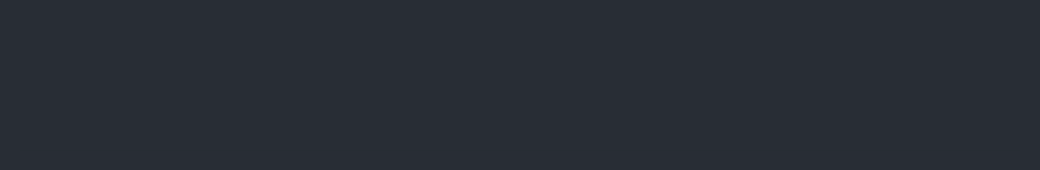
t = 0.00 s
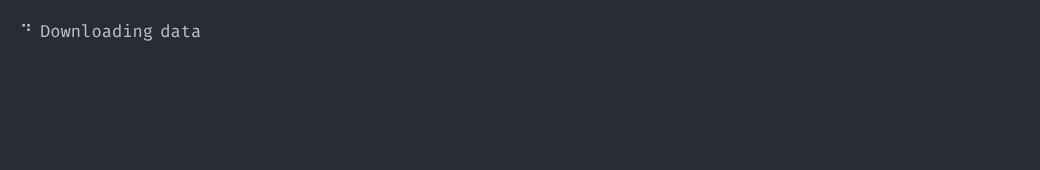
t = 1.60 s
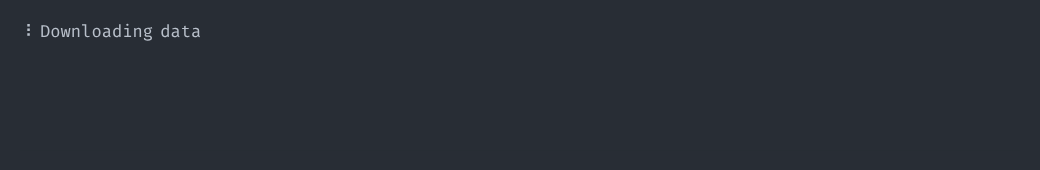
t = 3.29 s
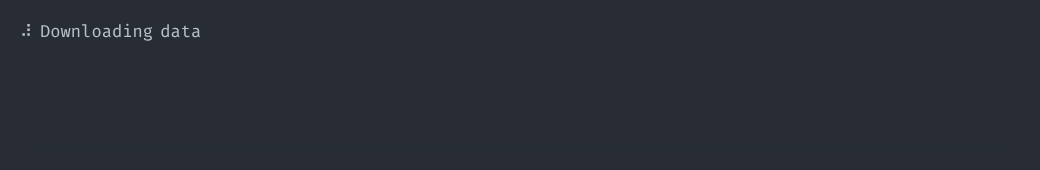
t = 5.08 s
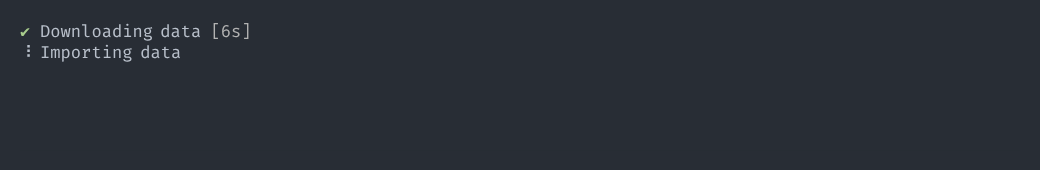
t = 6.76 s
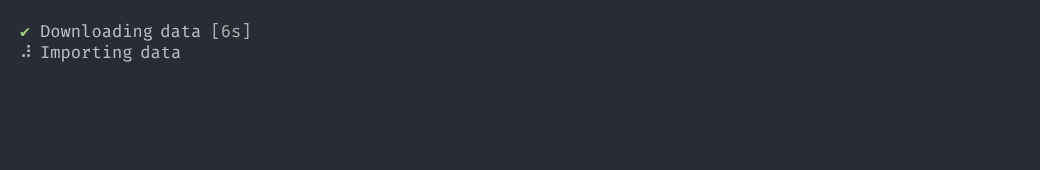
t = 8.33 s

The animated SVG that drew these frames (rendered in a browser with its animation timeline set to each time). Animation: 1 CSS @keyframes rule; frames cover the first 8.33 s, repeats indefinitely.

<svg xmlns="http://www.w3.org/2000/svg" xmlns:xlink="http://www.w3.org/1999/xlink" width="1040" height="170.26"><rect width="1040" height="170.26" rx="0" ry="0" class="a"></rect><svg height="130.26" viewBox="0 0 100 13.026" width="1000" x="20" xmlns="http://www.w3.org/2000/svg" xmlns:xlink="http://www.w3.org/1999/xlink" y="20"><style>.a{fill:rgb(40,45,53)}.b{font-family:'Fira Code',Monaco,Consolas,Menlo,'Bitstream Vera Sans Mono','Powerline Symbols',monospace}.c{fill:rgb(185,192,203);white-space:pre}.d{fill:rgb(168,204,140);white-space:pre}.e{fill:rgb(178,178,178);white-space:pre}.f{fill:transparent}.h{animation-duration:23.3755638599396s;animation-iteration-count:infinite;animation-name:g;animation-timing-function:steps(1,end)}@keyframes g{0%{transform:translateX(-0px)}0.03%{transform:translateX(-100px)}0.83%{transform:translateX(-200px)}0.85%{transform:translateX(-300px)}1.2%{transform:translateX(-400px)}1.85%{transform:translateX(-500px)}2.39%{transform:translateX(-600px)}2.49%{transform:translateX(-700px)}3.42%{transform:translateX(-800px)}4.36%{transform:translateX(-900px)}5.06%{transform:translateX(-1000px)}5.62%{transform:translateX(-1100px)}6.21%{transform:translateX(-1200px)}6.57%{transform:translateX(-1300px)}7.7%{transform:translateX(-1400px)}8.29%{transform:translateX(-1500px)}9.18%{transform:translateX(-1600px)}9.43%{transform:translateX(-1700px)}10.02%{transform:translateX(-1800px)}10.49%{transform:translateX(-1900px)}10.94%{transform:translateX(-2000px)}11.45%{transform:translateX(-2100px)}12.58%{transform:translateX(-2200px)}12.81%{transform:translateX(-2300px)}13.73%{transform:translateX(-2400px)}13.88%{transform:translateX(-2500px)}14.58%{transform:translateX(-2600px)}15.26%{transform:translateX(-2700px)}15.97%{transform:translateX(-2800px)}17.08%{transform:translateX(-2900px)}17.88%{transform:translateX(-3000px)}18.25%{transform:translateX(-3100px)}19.05%{transform:translateX(-3200px)}19.15%{transform:translateX(-3300px)}19.63%{transform:translateX(-3400px)}20.54%{transform:translateX(-3500px)}21.56%{transform:translateX(-3600px)}22.22%{transform:translateX(-3700px)}22.87%{transform:translateX(-3800px)}23.79%{transform:translateX(-3900px)}24.25%{transform:translateX(-4000px)}24.82%{transform:translateX(-4100px)}25.57%{transform:translateX(-4200px)}25.93%{transform:translateX(-4300px)}26.46%{transform:translateX(-4400px)}26.48%{transform:translateX(-4500px)}26.49%{transform:translateX(-4600px)}27.09%{transform:translateX(-4700px)}28.11%{transform:translateX(-4800px)}29.2%{transform:translateX(-4900px)}29.48%{transform:translateX(-5000px)}30.51%{transform:translateX(-5100px)}31.29%{transform:translateX(-5200px)}31.8%{transform:translateX(-5300px)}32.29%{transform:translateX(-5400px)}32.94%{transform:translateX(-5500px)}33.25%{transform:translateX(-5600px)}34.17%{transform:translateX(-5700px)}34.8%{transform:translateX(-5800px)}35.25%{transform:translateX(-5900px)}35.75%{transform:translateX(-6000px)}36.27%{transform:translateX(-6100px)}36.63%{transform:translateX(-6200px)}36.97%{transform:translateX(-6300px)}36.99%{transform:translateX(-6400px)}37%{transform:translateX(-6500px)}38.14%{transform:translateX(-6600px)}38.91%{transform:translateX(-6700px)}39.08%{transform:translateX(-6800px)}39.54%{transform:translateX(-6900px)}40.16%{transform:translateX(-7000px)}41.15%{transform:translateX(-7100px)}42.29%{transform:translateX(-7200px)}43.35%{transform:translateX(-7300px)}43.63%{transform:translateX(-7400px)}44.9%{transform:translateX(-7500px)}45.27%{transform:translateX(-7600px)}45.98%{transform:translateX(-7700px)}47.03%{transform:translateX(-7800px)}47.49%{transform:translateX(-7900px)}47.9%{transform:translateX(-8000px)}48.38%{transform:translateX(-8100px)}49.48%{transform:translateX(-8200px)}49.85%{transform:translateX(-8300px)}50.21%{transform:translateX(-8400px)}50.87%{transform:translateX(-8500px)}51.43%{transform:translateX(-8600px)}52.22%{transform:translateX(-8700px)}52.75%{transform:translateX(-8800px)}53.39%{transform:translateX(-8900px)}54.07%{transform:translateX(-9000px)}55.16%{transform:translateX(-9100px)}55.58%{transform:translateX(-9200px)}55.95%{transform:translateX(-9300px)}56.55%{transform:translateX(-9400px)}56.95%{transform:translateX(-9500px)}57.43%{transform:translateX(-9600px)}58.03%{transform:translateX(-9700px)}58.82%{transform:translateX(-9800px)}59.9%{transform:translateX(-9900px)}60.81%{transform:translateX(-10000px)}60.83%{transform:translateX(-10100px)}60.84%{transform:translateX(-10200px)}61.14%{transform:translateX(-10300px)}61.68%{transform:translateX(-10400px)}62.53%{transform:translateX(-10500px)}63.73%{transform:translateX(-10600px)}64.14%{transform:translateX(-10700px)}64.81%{transform:translateX(-10800px)}65.22%{transform:translateX(-10900px)}65.69%{transform:translateX(-11000px)}66.45%{transform:translateX(-11100px)}66.6%{transform:translateX(-11200px)}67.99%{transform:translateX(-11300px)}68.5%{transform:translateX(-11400px)}69.41%{transform:translateX(-11500px)}69.88%{transform:translateX(-11600px)}70.28%{transform:translateX(-11700px)}70.82%{transform:translateX(-11800px)}71.22%{transform:translateX(-11900px)}71.91%{transform:translateX(-12000px)}72.83%{transform:translateX(-12100px)}73.42%{transform:translateX(-12200px)}73.96%{transform:translateX(-12300px)}74.44%{transform:translateX(-12400px)}75.17%{transform:translateX(-12500px)}76.19%{transform:translateX(-12600px)}76.7%{transform:translateX(-12700px)}77.36%{transform:translateX(-12800px)}77.96%{transform:translateX(-12900px)}78.41%{transform:translateX(-13000px)}79.19%{transform:translateX(-13100px)}79.67%{transform:translateX(-13200px)}80.07%{transform:translateX(-13300px)}81.1%{transform:translateX(-13400px)}81.76%{transform:translateX(-13500px)}82.24%{transform:translateX(-13600px)}82.95%{transform:translateX(-13700px)}83.22%{transform:translateX(-13800px)}83.7%{transform:translateX(-13900px)}84.37%{transform:translateX(-14000px)}85.11%{transform:translateX(-14100px)}85.91%{transform:translateX(-14200px)}86.41%{transform:translateX(-14300px)}86.41%{transform:translateX(-14400px)}100%{transform:translateX(-14500px)}}</style><g font-family="&#x27;Fira Code&#x27;,Monaco,Consolas,Menlo,&#x27;Bitstream Vera Sans Mono&#x27;,&#x27;Powerline Symbols&#x27;,monospace" font-size="1.67" class="b"><defs><symbol id="1"><text x="0" y="1.67" class="c">⠙</text><text x="2.004" y="1.67" class="c">Downloading</text><text x="14.027999999999999" y="1.67" class="c">data</text></symbol><symbol id="2"><text x="0" y="1.67" class="c">⠹</text><text x="2.004" y="1.67" class="c">Downloading</text><text x="14.027999999999999" y="1.67" class="c">data</text></symbol><symbol id="3"><text x="0" y="1.67" class="c">⠸</text><text x="2.004" y="1.67" class="c">Downloading</text><text x="14.027999999999999" y="1.67" class="c">data</text></symbol><symbol id="4"><text x="0" y="1.67" class="c">⠼</text><text x="2.004" y="1.67" class="c">Downloading</text><text x="14.027999999999999" y="1.67" class="c">data</text></symbol><symbol id="5"><text x="0" y="1.67" class="c">⠴</text><text x="2.004" y="1.67" class="c">Downloading</text><text x="14.027999999999999" y="1.67" class="c">data</text></symbol><symbol id="6"><text x="0" y="1.67" class="c">⠦</text><text x="2.004" y="1.67" class="c">Downloading</text><text x="14.027999999999999" y="1.67" class="c">data</text></symbol><symbol id="7"><text x="0" y="1.67" class="c">⠧</text><text x="2.004" y="1.67" class="c">Downloading</text><text x="14.027999999999999" y="1.67" class="c">data</text></symbol><symbol id="8"><text x="0" y="1.67" class="c">⠇</text><text x="2.004" y="1.67" class="c">Downloading</text><text x="14.027999999999999" y="1.67" class="c">data</text></symbol><symbol id="9"><text x="0" y="1.67" class="c">⠏</text><text x="2.004" y="1.67" class="c">Downloading</text><text x="14.027999999999999" y="1.67" class="c">data</text></symbol><symbol id="10"><text x="0" y="1.67" class="c">⠋</text><text x="2.004" y="1.67" class="c">Downloading</text><text x="14.027999999999999" y="1.67" class="c">data</text></symbol><symbol id="11"><text x="0" y="1.67" class="d">✔</text><text x="2.004" y="1.67" class="c">Downloading</text><text x="14.027999999999999" y="1.67" class="c">data</text><text x="19.037999999999997" y="1.67" class="e">[6s]</text></symbol><symbol id="12"><text x="0" y="1.67" class="c">⠙</text><text x="2.004" y="1.67" class="c">Importing</text><text x="12.024" y="1.67" class="c">data</text></symbol><symbol id="13"><text x="0" y="1.67" class="c">⠹</text><text x="2.004" y="1.67" class="c">Importing</text><text x="12.024" y="1.67" class="c">data</text></symbol><symbol id="14"><text x="0" y="1.67" class="c">⠸</text><text x="2.004" y="1.67" class="c">Importing</text><text x="12.024" y="1.67" class="c">data</text></symbol><symbol id="15"><text x="0" y="1.67" class="c">⠼</text><text x="2.004" y="1.67" class="c">Importing</text><text x="12.024" y="1.67" class="c">data</text></symbol><symbol id="16"><text x="0" y="1.67" class="c">⠴</text><text x="2.004" y="1.67" class="c">Importing</text><text x="12.024" y="1.67" class="c">data</text></symbol><symbol id="17"><text x="0" y="1.67" class="c">⠦</text><text x="2.004" y="1.67" class="c">Importing</text><text x="12.024" y="1.67" class="c">data</text></symbol><symbol id="18"><text x="0" y="1.67" class="c">⠧</text><text x="2.004" y="1.67" class="c">Importing</text><text x="12.024" y="1.67" class="c">data</text></symbol><symbol id="19"><text x="0" y="1.67" class="d">✔</text><text x="2.004" y="1.67" class="c">Importing</text><text x="12.024" y="1.67" class="c">data</text><text x="17.034" y="1.67" class="e">[2.5s]</text></symbol><symbol id="20"><text x="0" y="1.67" class="c">⠙</text><text x="2.004" y="1.67" class="c">Cleaning</text><text x="11.021999999999998" y="1.67" class="c">data</text></symbol><symbol id="21"><text x="0" y="1.67" class="c">⠹</text><text x="2.004" y="1.67" class="c">Cleaning</text><text x="11.021999999999998" y="1.67" class="c">data</text></symbol><symbol id="22"><text x="0" y="1.67" class="c">⠸</text><text x="2.004" y="1.67" class="c">Cleaning</text><text x="11.021999999999998" y="1.67" class="c">data</text></symbol><symbol id="23"><text x="0" y="1.67" class="c">⠼</text><text x="2.004" y="1.67" class="c">Cleaning</text><text x="11.021999999999998" y="1.67" class="c">data</text></symbol><symbol id="24"><text x="0" y="1.67" class="c">⠴</text><text x="2.004" y="1.67" class="c">Cleaning</text><text x="11.021999999999998" y="1.67" class="c">data</text></symbol><symbol id="25"><text x="0" y="1.67" class="c">⠦</text><text x="2.004" y="1.67" class="c">Cleaning</text><text x="11.021999999999998" y="1.67" class="c">data</text></symbol><symbol id="26"><text x="0" y="1.67" class="c">⠧</text><text x="2.004" y="1.67" class="c">Cleaning</text><text x="11.021999999999998" y="1.67" class="c">data</text></symbol><symbol id="27"><text x="0" y="1.67" class="c">⠇</text><text x="2.004" y="1.67" class="c">Cleaning</text><text x="11.021999999999998" y="1.67" class="c">data</text></symbol><symbol id="28"><text x="0" y="1.67" class="c">⠏</text><text x="2.004" y="1.67" class="c">Cleaning</text><text x="11.021999999999998" y="1.67" class="c">data</text></symbol><symbol id="29"><text x="0" y="1.67" class="c">⠋</text><text x="2.004" y="1.67" class="c">Cleaning</text><text x="11.021999999999998" y="1.67" class="c">data</text></symbol><symbol id="30"><text x="0" y="1.67" class="d">✔</text><text x="2.004" y="1.67" class="c">Cleaning</text><text x="11.021999999999998" y="1.67" class="c">data</text><text x="16.032" y="1.67" class="e">[5.6s]</text></symbol><symbol id="31"><text x="0" y="1.67" class="c">⠙</text><text x="2.004" y="1.67" class="c">Fitting</text><text x="10.02" y="1.67" class="c">model</text></symbol><symbol id="32"><text x="0" y="1.67" class="c">⠹</text><text x="2.004" y="1.67" class="c">Fitting</text><text x="10.02" y="1.67" class="c">model</text></symbol><symbol id="33"><text x="0" y="1.67" class="c">⠸</text><text x="2.004" y="1.67" class="c">Fitting</text><text x="10.02" y="1.67" class="c">model</text></symbol><symbol id="34"><text x="0" y="1.67" class="c">⠼</text><text x="2.004" y="1.67" class="c">Fitting</text><text x="10.02" y="1.67" class="c">model</text></symbol><symbol id="35"><text x="0" y="1.67" class="c">⠴</text><text x="2.004" y="1.67" class="c">Fitting</text><text x="10.02" y="1.67" class="c">model</text></symbol><symbol id="36"><text x="0" y="1.67" class="c">⠦</text><text x="2.004" y="1.67" class="c">Fitting</text><text x="10.02" y="1.67" class="c">model</text></symbol><symbol id="37"><text x="0" y="1.67" class="c">⠧</text><text x="2.004" y="1.67" class="c">Fitting</text><text x="10.02" y="1.67" class="c">model</text></symbol><symbol id="38"><text x="0" y="1.67" class="c">⠇</text><text x="2.004" y="1.67" class="c">Fitting</text><text x="10.02" y="1.67" class="c">model</text></symbol><symbol id="39"><text x="0" y="1.67" class="c">⠏</text><text x="2.004" y="1.67" class="c">Fitting</text><text x="10.02" y="1.67" class="c">model</text></symbol><symbol id="40"><text x="0" y="1.67" class="c">⠋</text><text x="2.004" y="1.67" class="c">Fitting</text><text x="10.02" y="1.67" class="c">model</text></symbol><symbol id="41"><text x="0" y="1.67" class="d">✔</text><text x="2.004" y="1.67" class="c">Fitting</text><text x="10.02" y="1.67" class="c">model</text><text x="16.032" y="1.67" class="e">[6s]</text></symbol><symbol id="a"><rect height="7" width="100" x="0" y="0" class="f"></rect></symbol></defs><rect height="13.026" width="100" class="a"></rect><g class="h"><svg x="0" y="0" width="14600"><svg x="0"><use xlink:href="#a"></use></svg><svg x="100"><use xlink:href="#a"></use></svg><svg x="200"><use xlink:href="#a"></use></svg><svg x="300"><use xlink:href="#a"></use><use xlink:href="#1" y="0"></use></svg><svg x="400"><use xlink:href="#a"></use><use xlink:href="#2" y="0"></use></svg><svg x="500"><use xlink:href="#a"></use><use xlink:href="#3" y="0"></use></svg><svg x="600"><use xlink:href="#a"></use><use xlink:href="#4" y="0"></use></svg><svg x="700"><use xlink:href="#a"></use><use xlink:href="#5" y="0"></use></svg><svg x="800"><use xlink:href="#a"></use><use xlink:href="#6" y="0"></use></svg><svg x="900"><use xlink:href="#a"></use><use xlink:href="#7" y="0"></use></svg><svg x="1000"><use xlink:href="#a"></use><use xlink:href="#8" y="0"></use></svg><svg x="1100"><use xlink:href="#a"></use><use xlink:href="#9" y="0"></use></svg><svg x="1200"><use xlink:href="#a"></use><use xlink:href="#10" y="0"></use></svg><svg x="1300"><use xlink:href="#a"></use><use xlink:href="#1" y="0"></use></svg><svg x="1400"><use xlink:href="#a"></use><use xlink:href="#2" y="0"></use></svg><svg x="1500"><use xlink:href="#a"></use><use xlink:href="#3" y="0"></use></svg><svg x="1600"><use xlink:href="#a"></use><use xlink:href="#4" y="0"></use></svg><svg x="1700"><use xlink:href="#a"></use><use xlink:href="#5" y="0"></use></svg><svg x="1800"><use xlink:href="#a"></use><use xlink:href="#6" y="0"></use></svg><svg x="1900"><use xlink:href="#a"></use><use xlink:href="#7" y="0"></use></svg><svg x="2000"><use xlink:href="#a"></use><use xlink:href="#8" y="0"></use></svg><svg x="2100"><use xlink:href="#a"></use><use xlink:href="#9" y="0"></use></svg><svg x="2200"><use xlink:href="#a"></use><use xlink:href="#10" y="0"></use></svg><svg x="2300"><use xlink:href="#a"></use><use xlink:href="#1" y="0"></use></svg><svg x="2400"><use xlink:href="#a"></use><use xlink:href="#2" y="0"></use></svg><svg x="2500"><use xlink:href="#a"></use><use xlink:href="#3" y="0"></use></svg><svg x="2600"><use xlink:href="#a"></use><use xlink:href="#4" y="0"></use></svg><svg x="2700"><use xlink:href="#a"></use><use xlink:href="#5" y="0"></use></svg><svg x="2800"><use xlink:href="#a"></use><use xlink:href="#6" y="0"></use></svg><svg x="2900"><use xlink:href="#a"></use><use xlink:href="#7" y="0"></use></svg><svg x="3000"><use xlink:href="#a"></use><use xlink:href="#8" y="0"></use></svg><svg x="3100"><use xlink:href="#a"></use><use xlink:href="#9" y="0"></use></svg><svg x="3200"><use xlink:href="#a"></use><use xlink:href="#10" y="0"></use></svg><svg x="3300"><use xlink:href="#a"></use><use xlink:href="#1" y="0"></use></svg><svg x="3400"><use xlink:href="#a"></use><use xlink:href="#2" y="0"></use></svg><svg x="3500"><use xlink:href="#a"></use><use xlink:href="#3" y="0"></use></svg><svg x="3600"><use xlink:href="#a"></use><use xlink:href="#4" y="0"></use></svg><svg x="3700"><use xlink:href="#a"></use><use xlink:href="#5" y="0"></use></svg><svg x="3800"><use xlink:href="#a"></use><use xlink:href="#6" y="0"></use></svg><svg x="3900"><use xlink:href="#a"></use><use xlink:href="#7" y="0"></use></svg><svg x="4000"><use xlink:href="#a"></use><use xlink:href="#8" y="0"></use></svg><svg x="4100"><use xlink:href="#a"></use><use xlink:href="#9" y="0"></use></svg><svg x="4200"><use xlink:href="#a"></use><use xlink:href="#10" y="0"></use></svg><svg x="4300"><use xlink:href="#a"></use><use xlink:href="#1" y="0"></use></svg><svg x="4400"><use xlink:href="#a"></use><use xlink:href="#11" y="0"></use></svg><svg x="4500"><use xlink:href="#a"></use><use xlink:href="#11" y="0"></use></svg><svg x="4600"><use xlink:href="#a"></use><use xlink:href="#11" y="0"></use><use xlink:href="#12" y="2.171"></use></svg><svg x="4700"><use xlink:href="#a"></use><use xlink:href="#11" y="0"></use><use xlink:href="#13" y="2.171"></use></svg><svg x="4800"><use xlink:href="#a"></use><use xlink:href="#11" y="0"></use><use xlink:href="#14" y="2.171"></use></svg><svg x="4900"><use xlink:href="#a"></use><use xlink:href="#11" y="0"></use><use xlink:href="#15" y="2.171"></use></svg><svg x="5000"><use xlink:href="#a"></use><use xlink:href="#11" y="0"></use><use xlink:href="#16" y="2.171"></use></svg><svg x="5100"><use xlink:href="#a"></use><use xlink:href="#11" y="0"></use><use xlink:href="#17" y="2.171"></use></svg><svg x="5200"><use xlink:href="#a"></use><use xlink:href="#11" y="0"></use><use xlink:href="#18" y="2.171"></use></svg><svg x="5300"><use xlink:href="#a"></use><use xlink:href="#11" y="0"></use><text x="0" y="3.8409999999999997" class="c">⠇</text><text x="2.004" y="3.8409999999999997" class="c">Importing</text><text x="12.024" y="3.8409999999999997" class="c">data</text></svg><svg x="5400"><use xlink:href="#a"></use><use xlink:href="#11" y="0"></use><text x="0" y="3.8409999999999997" class="c">⠏</text><text x="2.004" y="3.8409999999999997" class="c">Importing</text><text x="12.024" y="3.8409999999999997" class="c">data</text></svg><svg x="5500"><use xlink:href="#a"></use><use xlink:href="#11" y="0"></use><text x="0" y="3.8409999999999997" class="c">⠋</text><text x="2.004" y="3.8409999999999997" class="c">Importing</text><text x="12.024" y="3.8409999999999997" class="c">data</text></svg><svg x="5600"><use xlink:href="#a"></use><use xlink:href="#11" y="0"></use><use xlink:href="#12" y="2.171"></use></svg><svg x="5700"><use xlink:href="#a"></use><use xlink:href="#11" y="0"></use><use xlink:href="#13" y="2.171"></use></svg><svg x="5800"><use xlink:href="#a"></use><use xlink:href="#11" y="0"></use><use xlink:href="#14" y="2.171"></use></svg><svg x="5900"><use xlink:href="#a"></use><use xlink:href="#11" y="0"></use><use xlink:href="#15" y="2.171"></use></svg><svg x="6000"><use xlink:href="#a"></use><use xlink:href="#11" y="0"></use><use xlink:href="#16" y="2.171"></use></svg><svg x="6100"><use xlink:href="#a"></use><use xlink:href="#11" y="0"></use><use xlink:href="#17" y="2.171"></use></svg><svg x="6200"><use xlink:href="#a"></use><use xlink:href="#11" y="0"></use><use xlink:href="#18" y="2.171"></use></svg><svg x="6300"><use xlink:href="#a"></use><use xlink:href="#11" y="0"></use><use xlink:href="#19" y="2.171"></use></svg><svg x="6400"><use xlink:href="#a"></use><use xlink:href="#11" y="0"></use><use xlink:href="#19" y="2.171"></use></svg><svg x="6500"><use xlink:href="#a"></use><use xlink:href="#11" y="0"></use><use xlink:href="#19" y="2.171"></use><use xlink:href="#20" y="4.342"></use></svg><svg x="6600"><use xlink:href="#a"></use><use xlink:href="#11" y="0"></use><use xlink:href="#19" y="2.171"></use><use xlink:href="#21" y="4.342"></use></svg><svg x="6700"><use xlink:href="#a"></use><use xlink:href="#11" y="0"></use><use xlink:href="#19" y="2.171"></use><use xlink:href="#22" y="4.342"></use></svg><svg x="6800"><use xlink:href="#a"></use><use xlink:href="#11" y="0"></use><use xlink:href="#19" y="2.171"></use><use xlink:href="#23" y="4.342"></use></svg><svg x="6900"><use xlink:href="#a"></use><use xlink:href="#11" y="0"></use><use xlink:href="#19" y="2.171"></use><use xlink:href="#24" y="4.342"></use></svg><svg x="7000"><use xlink:href="#a"></use><use xlink:href="#11" y="0"></use><use xlink:href="#19" y="2.171"></use><use xlink:href="#25" y="4.342"></use></svg><svg x="7100"><use xlink:href="#a"></use><use xlink:href="#11" y="0"></use><use xlink:href="#19" y="2.171"></use><use xlink:href="#26" y="4.342"></use></svg><svg x="7200"><use xlink:href="#a"></use><use xlink:href="#11" y="0"></use><use xlink:href="#19" y="2.171"></use><use xlink:href="#27" y="4.342"></use></svg><svg x="7300"><use xlink:href="#a"></use><use xlink:href="#11" y="0"></use><use xlink:href="#19" y="2.171"></use><use xlink:href="#28" y="4.342"></use></svg><svg x="7400"><use xlink:href="#a"></use><use xlink:href="#11" y="0"></use><use xlink:href="#19" y="2.171"></use><use xlink:href="#29" y="4.342"></use></svg><svg x="7500"><use xlink:href="#a"></use><use xlink:href="#11" y="0"></use><use xlink:href="#19" y="2.171"></use><use xlink:href="#20" y="4.342"></use></svg><svg x="7600"><use xlink:href="#a"></use><use xlink:href="#11" y="0"></use><use xlink:href="#19" y="2.171"></use><use xlink:href="#21" y="4.342"></use></svg><svg x="7700"><use xlink:href="#a"></use><use xlink:href="#11" y="0"></use><use xlink:href="#19" y="2.171"></use><use xlink:href="#22" y="4.342"></use></svg><svg x="7800"><use xlink:href="#a"></use><use xlink:href="#11" y="0"></use><use xlink:href="#19" y="2.171"></use><use xlink:href="#23" y="4.342"></use></svg><svg x="7900"><use xlink:href="#a"></use><use xlink:href="#11" y="0"></use><use xlink:href="#19" y="2.171"></use><use xlink:href="#24" y="4.342"></use></svg><svg x="8000"><use xlink:href="#a"></use><use xlink:href="#11" y="0"></use><use xlink:href="#19" y="2.171"></use><use xlink:href="#25" y="4.342"></use></svg><svg x="8100"><use xlink:href="#a"></use><use xlink:href="#11" y="0"></use><use xlink:href="#19" y="2.171"></use><use xlink:href="#26" y="4.342"></use></svg><svg x="8200"><use xlink:href="#a"></use><use xlink:href="#11" y="0"></use><use xlink:href="#19" y="2.171"></use><use xlink:href="#27" y="4.342"></use></svg><svg x="8300"><use xlink:href="#a"></use><use xlink:href="#11" y="0"></use><use xlink:href="#19" y="2.171"></use><use xlink:href="#28" y="4.342"></use></svg><svg x="8400"><use xlink:href="#a"></use><use xlink:href="#11" y="0"></use><use xlink:href="#19" y="2.171"></use><use xlink:href="#29" y="4.342"></use></svg><svg x="8500"><use xlink:href="#a"></use><use xlink:href="#11" y="0"></use><use xlink:href="#19" y="2.171"></use><use xlink:href="#20" y="4.342"></use></svg><svg x="8600"><use xlink:href="#a"></use><use xlink:href="#11" y="0"></use><use xlink:href="#19" y="2.171"></use><use xlink:href="#21" y="4.342"></use></svg><svg x="8700"><use xlink:href="#a"></use><use xlink:href="#11" y="0"></use><use xlink:href="#19" y="2.171"></use><use xlink:href="#22" y="4.342"></use></svg><svg x="8800"><use xlink:href="#a"></use><use xlink:href="#11" y="0"></use><use xlink:href="#19" y="2.171"></use><use xlink:href="#23" y="4.342"></use></svg><svg x="8900"><use xlink:href="#a"></use><use xlink:href="#11" y="0"></use><use xlink:href="#19" y="2.171"></use><use xlink:href="#24" y="4.342"></use></svg><svg x="9000"><use xlink:href="#a"></use><use xlink:href="#11" y="0"></use><use xlink:href="#19" y="2.171"></use><use xlink:href="#25" y="4.342"></use></svg><svg x="9100"><use xlink:href="#a"></use><use xlink:href="#11" y="0"></use><use xlink:href="#19" y="2.171"></use><use xlink:href="#26" y="4.342"></use></svg><svg x="9200"><use xlink:href="#a"></use><use xlink:href="#11" y="0"></use><use xlink:href="#19" y="2.171"></use><use xlink:href="#27" y="4.342"></use></svg><svg x="9300"><use xlink:href="#a"></use><use xlink:href="#11" y="0"></use><use xlink:href="#19" y="2.171"></use><use xlink:href="#28" y="4.342"></use></svg><svg x="9400"><use xlink:href="#a"></use><use xlink:href="#11" y="0"></use><use xlink:href="#19" y="2.171"></use><use xlink:href="#29" y="4.342"></use></svg><svg x="9500"><use xlink:href="#a"></use><use xlink:href="#11" y="0"></use><use xlink:href="#19" y="2.171"></use><use xlink:href="#20" y="4.342"></use></svg><svg x="9600"><use xlink:href="#a"></use><use xlink:href="#11" y="0"></use><use xlink:href="#19" y="2.171"></use><use xlink:href="#21" y="4.342"></use></svg><svg x="9700"><use xlink:href="#a"></use><use xlink:href="#11" y="0"></use><use xlink:href="#19" y="2.171"></use><use xlink:href="#22" y="4.342"></use></svg><svg x="9800"><use xlink:href="#a"></use><use xlink:href="#11" y="0"></use><use xlink:href="#19" y="2.171"></use><use xlink:href="#23" y="4.342"></use></svg><svg x="9900"><use xlink:href="#a"></use><use xlink:href="#11" y="0"></use><use xlink:href="#19" y="2.171"></use><use xlink:href="#24" y="4.342"></use></svg><svg x="10000"><use xlink:href="#a"></use><use xlink:href="#11" y="0"></use><use xlink:href="#19" y="2.171"></use><use xlink:href="#30" y="4.342"></use></svg><svg x="10100"><use xlink:href="#a"></use><use xlink:href="#11" y="0"></use><use xlink:href="#19" y="2.171"></use><use xlink:href="#30" y="4.342"></use></svg><svg x="10200"><use xlink:href="#a"></use><use xlink:href="#11" y="0"></use><use xlink:href="#19" y="2.171"></use><use xlink:href="#30" y="4.342"></use><use xlink:href="#31" y="6.513"></use></svg><svg x="10300"><use xlink:href="#a"></use><use xlink:href="#11" y="0"></use><use xlink:href="#19" y="2.171"></use><use xlink:href="#30" y="4.342"></use><use xlink:href="#32" y="6.513"></use></svg><svg x="10400"><use xlink:href="#a"></use><use xlink:href="#11" y="0"></use><use xlink:href="#19" y="2.171"></use><use xlink:href="#30" y="4.342"></use><use xlink:href="#33" y="6.513"></use></svg><svg x="10500"><use xlink:href="#a"></use><use xlink:href="#11" y="0"></use><use xlink:href="#19" y="2.171"></use><use xlink:href="#30" y="4.342"></use><use xlink:href="#34" y="6.513"></use></svg><svg x="10600"><use xlink:href="#a"></use><use xlink:href="#11" y="0"></use><use xlink:href="#19" y="2.171"></use><use xlink:href="#30" y="4.342"></use><use xlink:href="#35" y="6.513"></use></svg><svg x="10700"><use xlink:href="#a"></use><use xlink:href="#11" y="0"></use><use xlink:href="#19" y="2.171"></use><use xlink:href="#30" y="4.342"></use><use xlink:href="#36" y="6.513"></use></svg><svg x="10800"><use xlink:href="#a"></use><use xlink:href="#11" y="0"></use><use xlink:href="#19" y="2.171"></use><use xlink:href="#30" y="4.342"></use><use xlink:href="#37" y="6.513"></use></svg><svg x="10900"><use xlink:href="#a"></use><use xlink:href="#11" y="0"></use><use xlink:href="#19" y="2.171"></use><use xlink:href="#30" y="4.342"></use><use xlink:href="#38" y="6.513"></use></svg><svg x="11000"><use xlink:href="#a"></use><use xlink:href="#11" y="0"></use><use xlink:href="#19" y="2.171"></use><use xlink:href="#30" y="4.342"></use><use xlink:href="#39" y="6.513"></use></svg><svg x="11100"><use xlink:href="#a"></use><use xlink:href="#11" y="0"></use><use xlink:href="#19" y="2.171"></use><use xlink:href="#30" y="4.342"></use><use xlink:href="#40" y="6.513"></use></svg><svg x="11200"><use xlink:href="#a"></use><use xlink:href="#11" y="0"></use><use xlink:href="#19" y="2.171"></use><use xlink:href="#30" y="4.342"></use><use xlink:href="#31" y="6.513"></use></svg><svg x="11300"><use xlink:href="#a"></use><use xlink:href="#11" y="0"></use><use xlink:href="#19" y="2.171"></use><use xlink:href="#30" y="4.342"></use><use xlink:href="#32" y="6.513"></use></svg><svg x="11400"><use xlink:href="#a"></use><use xlink:href="#11" y="0"></use><use xlink:href="#19" y="2.171"></use><use xlink:href="#30" y="4.342"></use><use xlink:href="#33" y="6.513"></use></svg><svg x="11500"><use xlink:href="#a"></use><use xlink:href="#11" y="0"></use><use xlink:href="#19" y="2.171"></use><use xlink:href="#30" y="4.342"></use><use xlink:href="#34" y="6.513"></use></svg><svg x="11600"><use xlink:href="#a"></use><use xlink:href="#11" y="0"></use><use xlink:href="#19" y="2.171"></use><use xlink:href="#30" y="4.342"></use><use xlink:href="#35" y="6.513"></use></svg><svg x="11700"><use xlink:href="#a"></use><use xlink:href="#11" y="0"></use><use xlink:href="#19" y="2.171"></use><use xlink:href="#30" y="4.342"></use><use xlink:href="#36" y="6.513"></use></svg><svg x="11800"><use xlink:href="#a"></use><use xlink:href="#11" y="0"></use><use xlink:href="#19" y="2.171"></use><use xlink:href="#30" y="4.342"></use><use xlink:href="#37" y="6.513"></use></svg><svg x="11900"><use xlink:href="#a"></use><use xlink:href="#11" y="0"></use><use xlink:href="#19" y="2.171"></use><use xlink:href="#30" y="4.342"></use><use xlink:href="#38" y="6.513"></use></svg><svg x="12000"><use xlink:href="#a"></use><use xlink:href="#11" y="0"></use><use xlink:href="#19" y="2.171"></use><use xlink:href="#30" y="4.342"></use><use xlink:href="#39" y="6.513"></use></svg><svg x="12100"><use xlink:href="#a"></use><use xlink:href="#11" y="0"></use><use xlink:href="#19" y="2.171"></use><use xlink:href="#30" y="4.342"></use><use xlink:href="#40" y="6.513"></use></svg><svg x="12200"><use xlink:href="#a"></use><use xlink:href="#11" y="0"></use><use xlink:href="#19" y="2.171"></use><use xlink:href="#30" y="4.342"></use><use xlink:href="#31" y="6.513"></use></svg><svg x="12300"><use xlink:href="#a"></use><use xlink:href="#11" y="0"></use><use xlink:href="#19" y="2.171"></use><use xlink:href="#30" y="4.342"></use><use xlink:href="#32" y="6.513"></use></svg><svg x="12400"><use xlink:href="#a"></use><use xlink:href="#11" y="0"></use><use xlink:href="#19" y="2.171"></use><use xlink:href="#30" y="4.342"></use><use xlink:href="#33" y="6.513"></use></svg><svg x="12500"><use xlink:href="#a"></use><use xlink:href="#11" y="0"></use><use xlink:href="#19" y="2.171"></use><use xlink:href="#30" y="4.342"></use><use xlink:href="#34" y="6.513"></use></svg><svg x="12600"><use xlink:href="#a"></use><use xlink:href="#11" y="0"></use><use xlink:href="#19" y="2.171"></use><use xlink:href="#30" y="4.342"></use><use xlink:href="#35" y="6.513"></use></svg><svg x="12700"><use xlink:href="#a"></use><use xlink:href="#11" y="0"></use><use xlink:href="#19" y="2.171"></use><use xlink:href="#30" y="4.342"></use><use xlink:href="#36" y="6.513"></use></svg><svg x="12800"><use xlink:href="#a"></use><use xlink:href="#11" y="0"></use><use xlink:href="#19" y="2.171"></use><use xlink:href="#30" y="4.342"></use><use xlink:href="#37" y="6.513"></use></svg><svg x="12900"><use xlink:href="#a"></use><use xlink:href="#11" y="0"></use><use xlink:href="#19" y="2.171"></use><use xlink:href="#30" y="4.342"></use><use xlink:href="#38" y="6.513"></use></svg><svg x="13000"><use xlink:href="#a"></use><use xlink:href="#11" y="0"></use><use xlink:href="#19" y="2.171"></use><use xlink:href="#30" y="4.342"></use><use xlink:href="#39" y="6.513"></use></svg><svg x="13100"><use xlink:href="#a"></use><use xlink:href="#11" y="0"></use><use xlink:href="#19" y="2.171"></use><use xlink:href="#30" y="4.342"></use><use xlink:href="#40" y="6.513"></use></svg><svg x="13200"><use xlink:href="#a"></use><use xlink:href="#11" y="0"></use><use xlink:href="#19" y="2.171"></use><use xlink:href="#30" y="4.342"></use><use xlink:href="#31" y="6.513"></use></svg><svg x="13300"><use xlink:href="#a"></use><use xlink:href="#11" y="0"></use><use xlink:href="#19" y="2.171"></use><use xlink:href="#30" y="4.342"></use><use xlink:href="#32" y="6.513"></use></svg><svg x="13400"><use xlink:href="#a"></use><use xlink:href="#11" y="0"></use><use xlink:href="#19" y="2.171"></use><use xlink:href="#30" y="4.342"></use><use xlink:href="#33" y="6.513"></use></svg><svg x="13500"><use xlink:href="#a"></use><use xlink:href="#11" y="0"></use><use xlink:href="#19" y="2.171"></use><use xlink:href="#30" y="4.342"></use><use xlink:href="#34" y="6.513"></use></svg><svg x="13600"><use xlink:href="#a"></use><use xlink:href="#11" y="0"></use><use xlink:href="#19" y="2.171"></use><use xlink:href="#30" y="4.342"></use><use xlink:href="#35" y="6.513"></use></svg><svg x="13700"><use xlink:href="#a"></use><use xlink:href="#11" y="0"></use><use xlink:href="#19" y="2.171"></use><use xlink:href="#30" y="4.342"></use><use xlink:href="#36" y="6.513"></use></svg><svg x="13800"><use xlink:href="#a"></use><use xlink:href="#11" y="0"></use><use xlink:href="#19" y="2.171"></use><use xlink:href="#30" y="4.342"></use><use xlink:href="#37" y="6.513"></use></svg><svg x="13900"><use xlink:href="#a"></use><use xlink:href="#11" y="0"></use><use xlink:href="#19" y="2.171"></use><use xlink:href="#30" y="4.342"></use><use xlink:href="#38" y="6.513"></use></svg><svg x="14000"><use xlink:href="#a"></use><use xlink:href="#11" y="0"></use><use xlink:href="#19" y="2.171"></use><use xlink:href="#30" y="4.342"></use><use xlink:href="#39" y="6.513"></use></svg><svg x="14100"><use xlink:href="#a"></use><use xlink:href="#11" y="0"></use><use xlink:href="#19" y="2.171"></use><use xlink:href="#30" y="4.342"></use><use xlink:href="#40" y="6.513"></use></svg><svg x="14200"><use xlink:href="#a"></use><use xlink:href="#11" y="0"></use><use xlink:href="#19" y="2.171"></use><use xlink:href="#30" y="4.342"></use><use xlink:href="#31" y="6.513"></use></svg><svg x="14300"><use xlink:href="#a"></use><use xlink:href="#11" y="0"></use><use xlink:href="#19" y="2.171"></use><use xlink:href="#30" y="4.342"></use><use xlink:href="#41" y="6.513"></use></svg><svg x="14400"><use xlink:href="#a"></use><use xlink:href="#11" y="0"></use><use xlink:href="#19" y="2.171"></use><use xlink:href="#30" y="4.342"></use><use xlink:href="#41" y="6.513"></use></svg><svg x="14500"><use xlink:href="#a"></use><use xlink:href="#11" y="0"></use><use xlink:href="#19" y="2.171"></use><use xlink:href="#30" y="4.342"></use><use xlink:href="#41" y="6.513"></use></svg></svg></g></g></svg></svg>